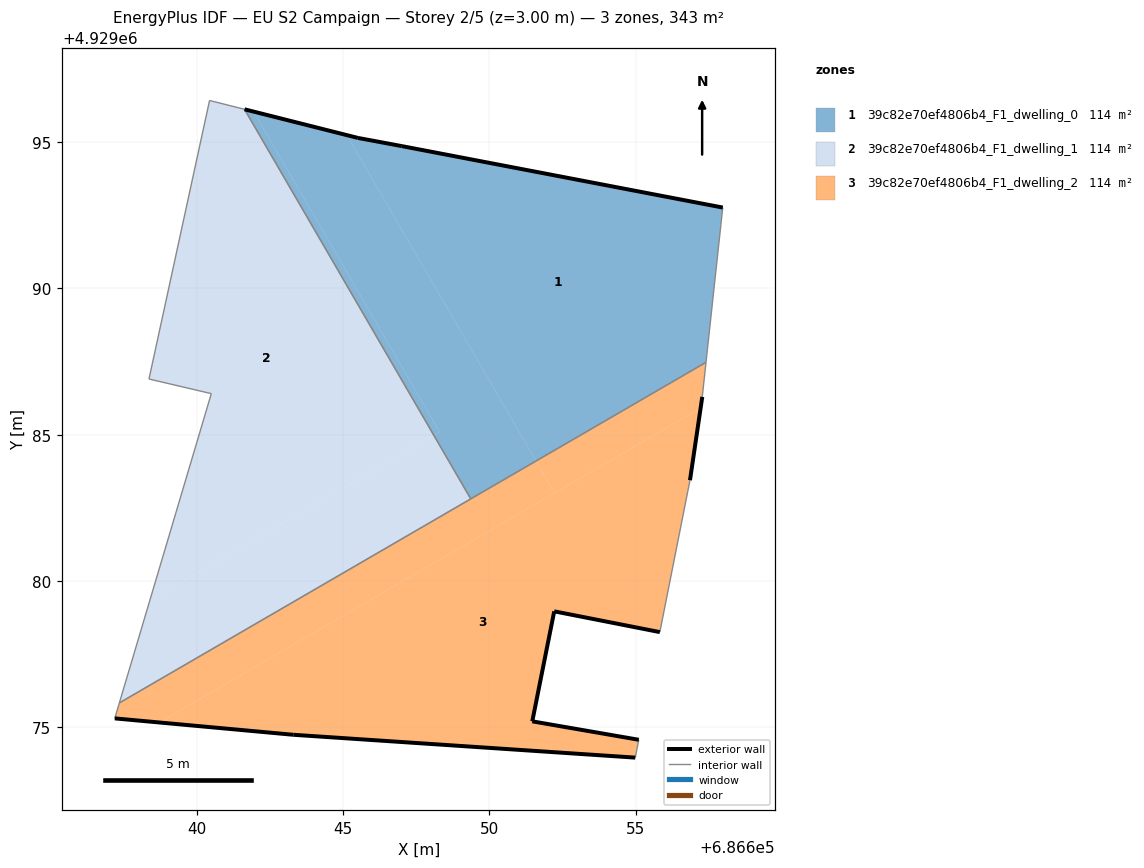
=== STOREY PLAN SPEC (per zone: floor XY polygon, exterior-wall plan segments, windows/doors) ===
zone 1: 39c82e70ef4806b4_F1_dwelling_0  (114.3 m²)
  floor: (686657.40, 4929087.47) (686657.97, 4929092.76) (686647.01, 4929094.86) (686645.51, 4929095.14) (686645.13, 4929095.24) (686651.59, 4929084.10)
  floor: (686651.59, 4929084.10) (686645.13, 4929095.24) (686641.94, 4929096.04) (686648.30, 4929085.09) (686648.10, 4929084.98) (686649.36, 4929082.81)
  floor: (686648.30, 4929085.09) (686641.94, 4929096.04) (686641.63, 4929096.12) (686648.10, 4929084.98)
  exterior wall: (686641.63, 4929096.12) – (686645.51, 4929095.14)  [4.0 m]
  exterior wall: (686645.51, 4929095.14) – (686647.01, 4929094.86)  [1.5 m]
  exterior wall: (686647.01, 4929094.86) – (686657.97, 4929092.76)  [11.2 m]
  interior walls: 3
zone 2: 39c82e70ef4806b4_F1_dwelling_1  (114.3 m²)
  floor: (686648.10, 4929084.98) (686641.63, 4929096.12) (686640.44, 4929096.42) (686638.36, 4929086.90) (686640.49, 4929086.40) (686638.40, 4929079.34)
  floor: (686649.36, 4929082.81) (686648.10, 4929084.98) (686638.40, 4929079.34) (686637.35, 4929075.83)
  interior walls: 6
zone 3: 39c82e70ef4806b4_F1_dwelling_2  (114.3 m²)
  floor: (686652.23, 4929083.01) (686651.59, 4929084.10) (686637.35, 4929075.83) (686637.19, 4929075.30) (686638.72, 4929075.17)
  floor: (686655.10, 4929074.57) (686651.46, 4929075.20) (686652.21, 4929078.96) (686655.82, 4929078.25) (686656.85, 4929083.44) (686657.22, 4929085.91) (686638.72, 4929075.17) (686643.30, 4929074.75) (686654.98, 4929073.96)
  floor: (686657.22, 4929085.91) (686657.28, 4929086.29) (686657.40, 4929087.47) (686651.59, 4929084.10) (686652.23, 4929083.01)
  exterior wall: (686655.82, 4929078.25) – (686652.21, 4929078.96)  [3.7 m]
  exterior wall: (686652.21, 4929078.96) – (686651.46, 4929075.20)  [3.8 m]
  exterior wall: (686651.46, 4929075.20) – (686655.10, 4929074.57)  [3.7 m]
  exterior wall: (686654.98, 4929073.96) – (686643.30, 4929074.75)  [11.7 m]
  exterior wall: (686643.30, 4929074.75) – (686637.19, 4929075.30)  [6.1 m]
  exterior wall: (686657.28, 4929086.29) – (686656.85, 4929083.44)  [2.9 m]
  interior walls: 6

=== DERIVED (storey summary) ===
Building: EU S2 Campaign
Storey: 2 of 5  (floor level z = 3.00 m)
Storey gross floor area: 342.9 m²
Zones on this storey: 3
  - 39c82e70ef4806b4_F1_dwelling_0: floor 114.3 m²; exterior wall 16.7 m (50.1 m²); WWR 0.0%
  - 39c82e70ef4806b4_F1_dwelling_1: floor 114.3 m²
  - 39c82e70ef4806b4_F1_dwelling_2: floor 114.3 m²; exterior wall 31.9 m (95.8 m²); WWR 0.0%
Zone adjacency (shared interzone walls):
  - 39c82e70ef4806b4_F1_dwelling_0 ↔ 39c82e70ef4806b4_F1_dwelling_1
  - 39c82e70ef4806b4_F1_dwelling_0 ↔ 39c82e70ef4806b4_F1_dwelling_2
  - 39c82e70ef4806b4_F1_dwelling_1 ↔ 39c82e70ef4806b4_F1_dwelling_2